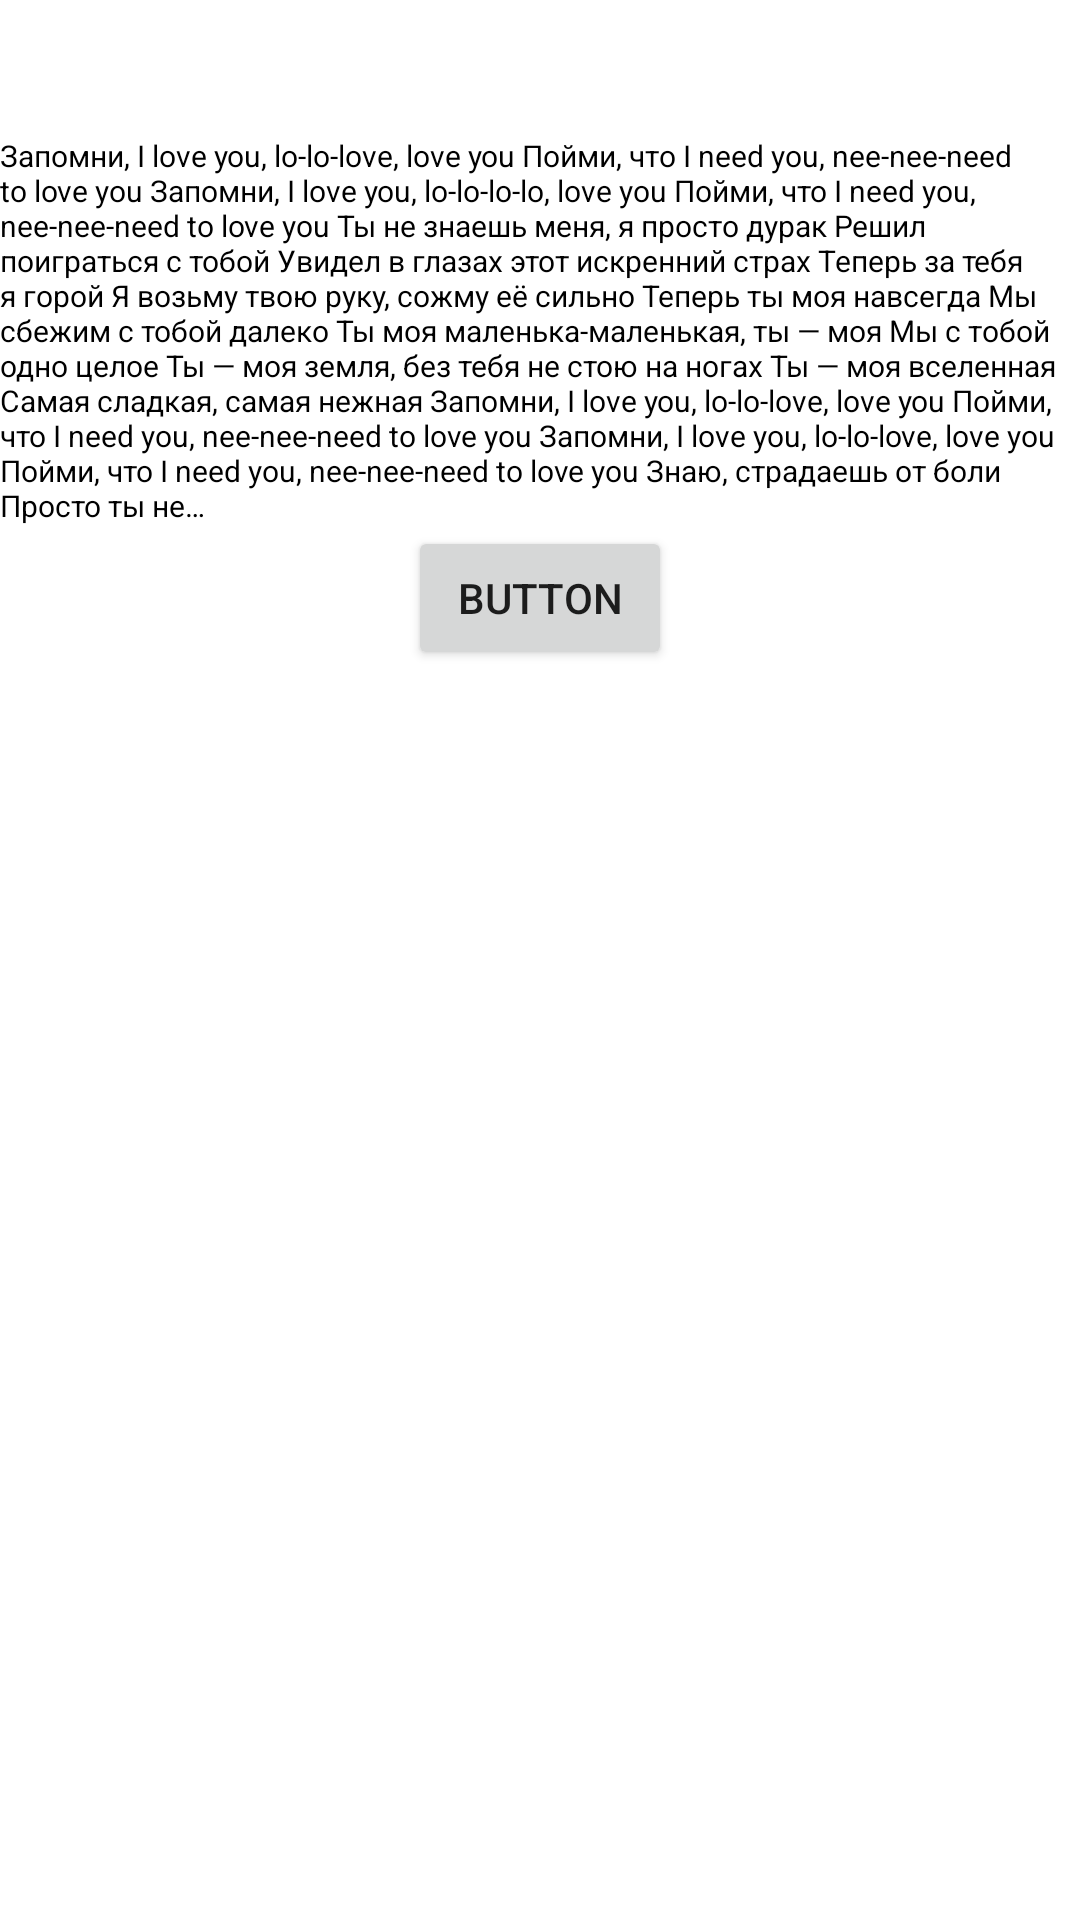

Android layout source for this screen:
<!-- AndroidManifest.xml: application theme Theme.Cat_Intent_practice -->
<!-- res/layout/activity_third.xml -->
<?xml version="1.0" encoding="utf-8"?>
<androidx.constraintlayout.widget.ConstraintLayout
    xmlns:android="http://schemas.android.com/apk/res/android"
    xmlns:app="http://schemas.android.com/apk/res-auto"
    xmlns:tools="http://schemas.android.com/tools"
    android:layout_width="match_parent"
    android:layout_height="match_parent"
    tools:context=".ThirdActivity">


    <TextView
        android:id="@+id/tx_view_third"
        android:layout_width="wrap_content"
        android:layout_height="wrap_content"
        android:text="@string/to_third_activity"
        android:textSize="10sp"
        android:textColor="@color/black"
        app:layout_constraintTop_toTopOf="parent"
        app:layout_constraintEnd_toEndOf="parent"
        app:layout_constraintStart_toStartOf="parent"
        android:layout_marginTop="45dp"

        />


    <Button
        android:id="@+id/Btn3"
        android:layout_width="wrap_content"
        android:layout_height="wrap_content"
        android:text="@string/button"
        app:layout_constraintStart_toStartOf="parent"
        app:layout_constraintEnd_toEndOf="parent"
        app:layout_constraintTop_toBottomOf="@id/tx_view_third"
        />

</androidx.constraintlayout.widget.ConstraintLayout>
<!-- resources referenced by this layout -->
<resources>
  <string name="button">Button</string>
  <string name="to_third_activity">
              Запомни, I love you, lo-lo-love, love you
  Пойми, что I need you, nee-nee-need to love you
  Запомни, I love you, lo-lo-lo-lo, love you
  Пойми, что I need you, nee-nee-need to love you
  Ты не знаешь меня, я просто дурак
  Решил поиграться с тобой
  Увидел в глазах этот искренний страх
  Теперь за тебя я горой
  Я возьму твою руку, сожму её сильно
  Теперь ты моя навсегда
  Мы сбежим с тобой далеко
  Ты моя маленька-маленькая, ты — моя
  Мы с тобой одно целое
  Ты — моя земля, без тебя не стою на ногах
  Ты — моя вселенная
  Самая сладкая, самая нежная
  Запомни, I love you, lo-lo-love, love you
  Пойми, что I need you, nee-nee-need to love you
  Запомни, I love you, lo-lo-love, love you
  Пойми, что I need you, nee-nee-need to love you
  Знаю, страдаешь от боли
  Просто ты не…
  
  
      </string>
  <style name="Theme.Cat_Intent_practice" parent="Theme.MaterialComponents.DayNight.DarkActionBar">
          
          <item name="colorPrimary">@color/purple_500</item>
          <item name="colorPrimaryVariant">@color/purple_700</item>
          <item name="colorOnPrimary">@color/white</item>
          
          <item name="colorSecondary">@color/teal_200</item>
          <item name="colorSecondaryVariant">@color/teal_700</item>
          <item name="colorOnSecondary">@color/black</item>
          
          <item name="android:statusBarColor" tools:targetApi="l">?attr/colorPrimaryVariant</item>
          
      </style>
  <!-- not gathered from this repository: default colours our renderer supplied (Android Studio template values) -->
  <color name="purple_500">#FF6200EE</color>
  <color name="purple_700">#FF3700B3</color>
  <color name="teal_200">#FF03DAC5</color>
  <color name="teal_700">#FF018786</color>
  <color name="black">#FF000000</color>
  <color name="white">#FFFFFFFF</color>
</resources>
